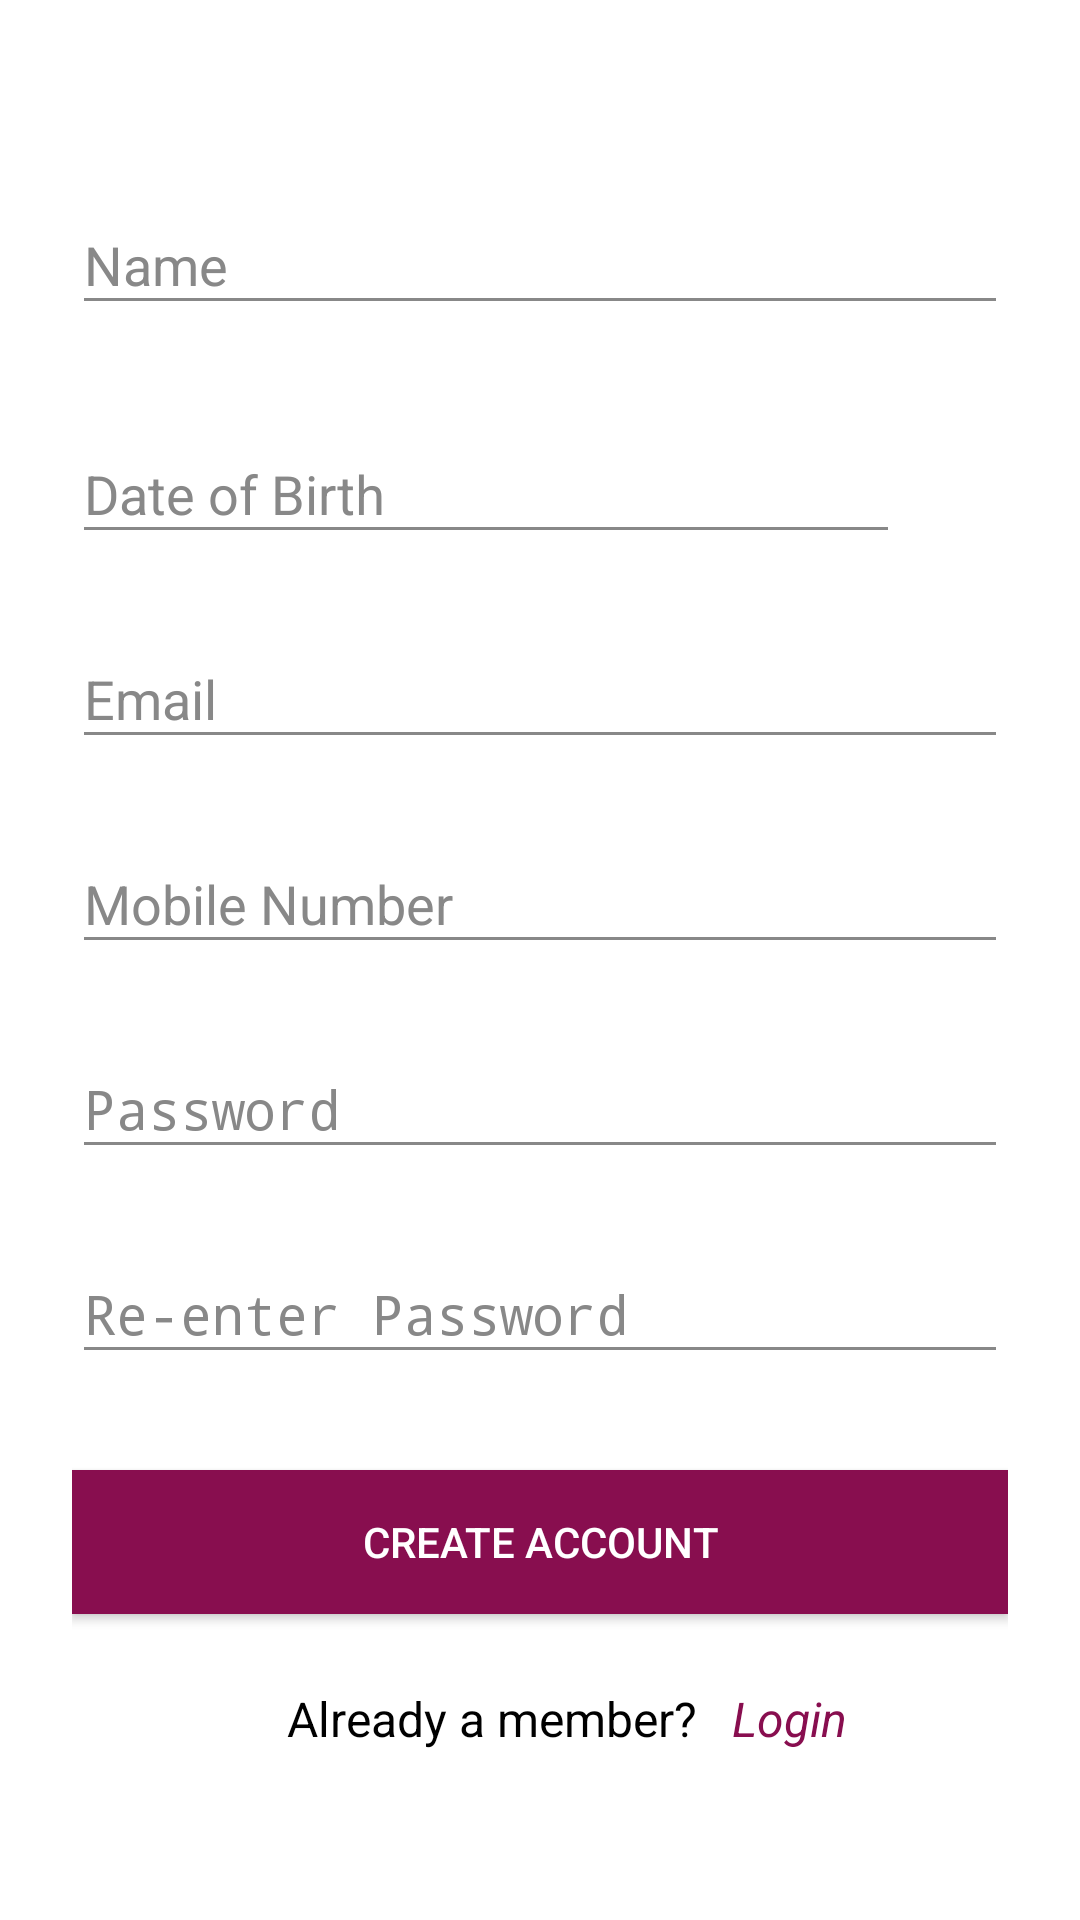

Write the Android layout XML for this screen, with the resource values it uses.
<!-- AndroidManifest.xml: activity theme AppTheme.Register -->
<!-- res/layout/activity_register.xml -->
<?xml version="1.0" encoding="utf-8"?>
<layout
    xmlns:android="http://schemas.android.com/apk/res/android"
    xmlns:bind="http://schemas.android.com/apk/res-auto"
    >

    <data>

        <variable
            name="viewModel"
            type="com.framgia.fsalon.screen.register.RegisterViewModel"
            />

    </data>

    <ScrollView
        android:layout_width="match_parent"
        android:layout_height="match_parent"
        android:fitsSystemWindows="true">

        <LinearLayout
            android:layout_width="match_parent"
            android:layout_height="wrap_content"
            android:orientation="vertical"
            android:paddingLeft="@dimen/dp_24"
            android:paddingRight="@dimen/dp_24"
            android:paddingTop="@dimen/dp_48">

            <android.support.design.widget.TextInputLayout
                android:layout_width="match_parent"
                android:layout_height="wrap_content"
                android:layout_marginBottom="@dimen/dp_8"
                android:layout_marginTop="@dimen/dp_8">

                <EditText
                    android:layout_width="match_parent"
                    android:layout_height="wrap_content"
                    android:hint="@string/hint_name"
                    android:inputType="textPersonName"/>
            </android.support.design.widget.TextInputLayout>

            <LinearLayout
                android:layout_width="match_parent"
                android:layout_height="wrap_content"
                android:layout_marginTop="@dimen/dp_8"
                android:orientation="horizontal">

                <android.support.design.widget.TextInputLayout
                    android:layout_width="0dp"
                    android:layout_height="wrap_content"
                    android:layout_marginBottom="@dimen/dp_8"
                    android:layout_marginTop="@dimen/dp_8"
                    android:layout_weight="1">

                    <EditText
                        android:layout_width="match_parent"
                        android:layout_height="wrap_content"
                        android:enabled="false"
                        android:focusable="false"
                        android:hint="@string/hint_birth"/>
                </android.support.design.widget.TextInputLayout>

                <ImageView
                    android:layout_width="@dimen/dp_36"
                    android:layout_height="@dimen/dp_36"
                    android:layout_gravity="center"
                    android:scaleType="fitCenter"
                    bind:srcCompat="@drawable/ic_calendar"/>
            </LinearLayout>

            <android.support.design.widget.TextInputLayout
                android:layout_width="match_parent"
                android:layout_height="wrap_content"
                android:layout_marginBottom="@dimen/dp_8"
                android:layout_marginTop="@dimen/dp_8">

                <EditText
                    android:layout_width="match_parent"
                    android:layout_height="wrap_content"
                    android:hint="@string/hint_email"
                    android:inputType="textEmailAddress"/>
            </android.support.design.widget.TextInputLayout>

            <android.support.design.widget.TextInputLayout
                android:layout_width="match_parent"
                android:layout_height="wrap_content"
                android:layout_marginBottom="@dimen/dp_8"
                android:layout_marginTop="@dimen/dp_8">

                <EditText
                    android:layout_width="match_parent"
                    android:layout_height="wrap_content"
                    android:hint="@string/hint_mobile"
                    android:inputType="number"/>
            </android.support.design.widget.TextInputLayout>

            <android.support.design.widget.TextInputLayout
                android:layout_width="match_parent"
                android:layout_height="wrap_content"
                android:layout_marginBottom="@dimen/dp_8"
                android:layout_marginTop="@dimen/dp_8">

                <EditText
                    android:layout_width="match_parent"
                    android:layout_height="wrap_content"
                    android:hint="@string/hint_password"
                    android:inputType="textPassword"/>
            </android.support.design.widget.TextInputLayout>

            <android.support.design.widget.TextInputLayout
                android:layout_width="match_parent"
                android:layout_height="wrap_content"
                android:layout_marginBottom="@dimen/dp_8"
                android:layout_marginTop="@dimen/dp_8">

                <EditText
                    android:layout_width="match_parent"
                    android:layout_height="wrap_content"
                    android:hint="@string/hint_re_password"
                    android:inputType="textPassword"/>
            </android.support.design.widget.TextInputLayout>

            <android.support.v7.widget.AppCompatButton
                android:layout_width="match_parent"
                android:layout_height="wrap_content"
                android:layout_marginBottom="@dimen/dp_24"
                android:layout_marginTop="@dimen/dp_24"
                android:background="@color/color_pink_accent_200"
                android:padding="@dimen/dp_12"
                android:text="@string/action_create"
                android:textColor="@android:color/white"/>

            <LinearLayout
                android:layout_width="match_parent"
                android:layout_height="wrap_content"
                android:orientation="horizontal">

                <TextView
                    android:layout_width="0dp"
                    android:layout_height="wrap_content"
                    android:layout_marginBottom="@dimen/dp_24"
                    android:layout_weight="2"
                    android:gravity="right"
                    android:text="@string/msg_member"
                    android:textColor="@android:color/black"
                    android:textSize="@dimen/sp_16"/>

                <TextView
                    android:layout_width="0dp"
                    android:layout_height="wrap_content"
                    android:layout_weight="1"
                    android:paddingLeft="@dimen/dp_12"
                    android:text="@string/action_login"
                    android:textColor="@color/color_pink_accent_200"
                    android:textSize="@dimen/sp_16"
                    android:textStyle="italic"/>
            </LinearLayout>

        </LinearLayout>
    </ScrollView>
</layout>
<!-- resources referenced by this layout -->
<resources>
  <color name="color_pink_accent_200">#880e4f</color>
  <dimen name="dp_12">12dp</dimen>
  <dimen name="dp_24">24dp</dimen>
  <dimen name="dp_36">36dp</dimen>
  <dimen name="dp_48">48dp</dimen>
  <dimen name="dp_8">8dp</dimen>
  <dimen name="sp_16">16sp</dimen>
  <string name="action_create">Create Account</string>
  <string name="action_login">Login</string>
  <string name="hint_birth">Date of Birth</string>
  <string name="hint_email">Email</string>
  <string name="hint_mobile">Mobile Number</string>
  <string name="hint_name">Name</string>
  <string name="hint_password">Password</string>
  <string name="hint_re_password">Re-enter Password</string>
  <string name="msg_member">Already a member?</string>
  <style name="AppTheme.Register" parent="Theme.AppCompat.Light.NoActionBar">
          <item name="colorPrimaryDark">@color/colorPrimaryDark</item>
          <item name="colorAccent">@color/colorAccent</item>
          <item name="android:windowBackground">@android:color/white</item>
          <item name="colorControlNormal">@color/color_material_brown_300</item>
          <item name="colorControlActivated">@android:color/black</item>
          <item name="colorControlHighlight">@android:color/black</item>
          <item name="android:textColorHint">@color/color_material_brown_300</item>
          <item name="colorButtonNormal">@color/color_pink_accent_200</item>
      </style>
  <color name="colorPrimaryDark">#00494F</color>
  <color name="colorAccent">#00838F</color>
  <color name="color_material_brown_300">#888888</color>
</resources>
